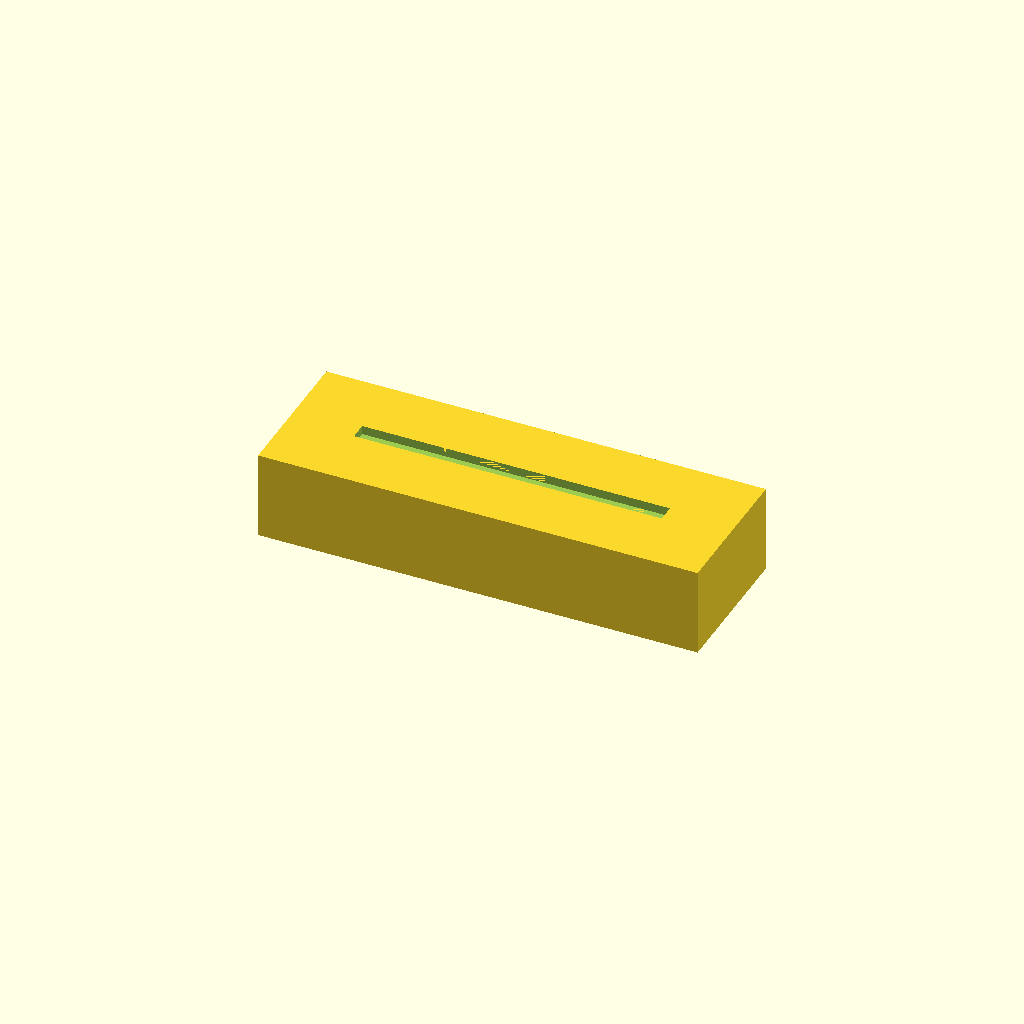
Cell 1: the model at its default parameters.
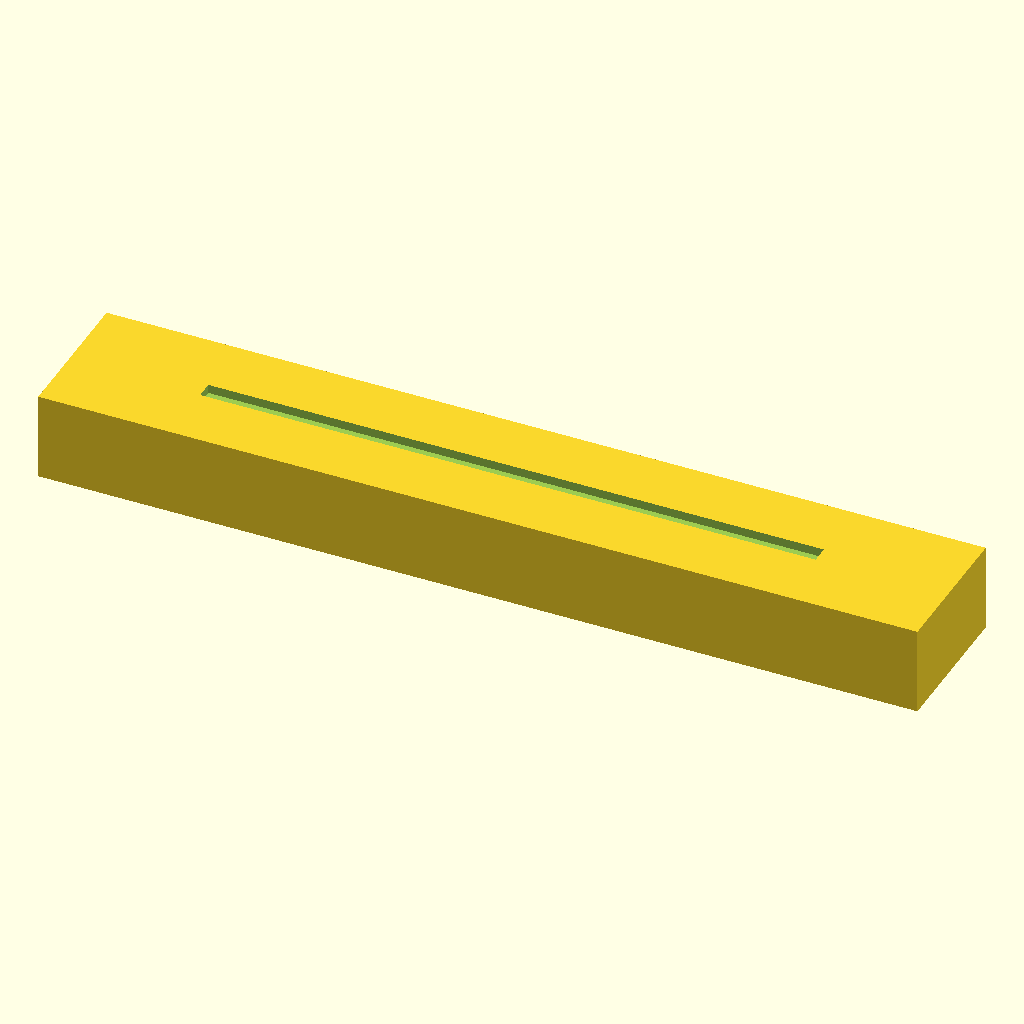
Cell 2: the same model with BLOCK_L = 150.
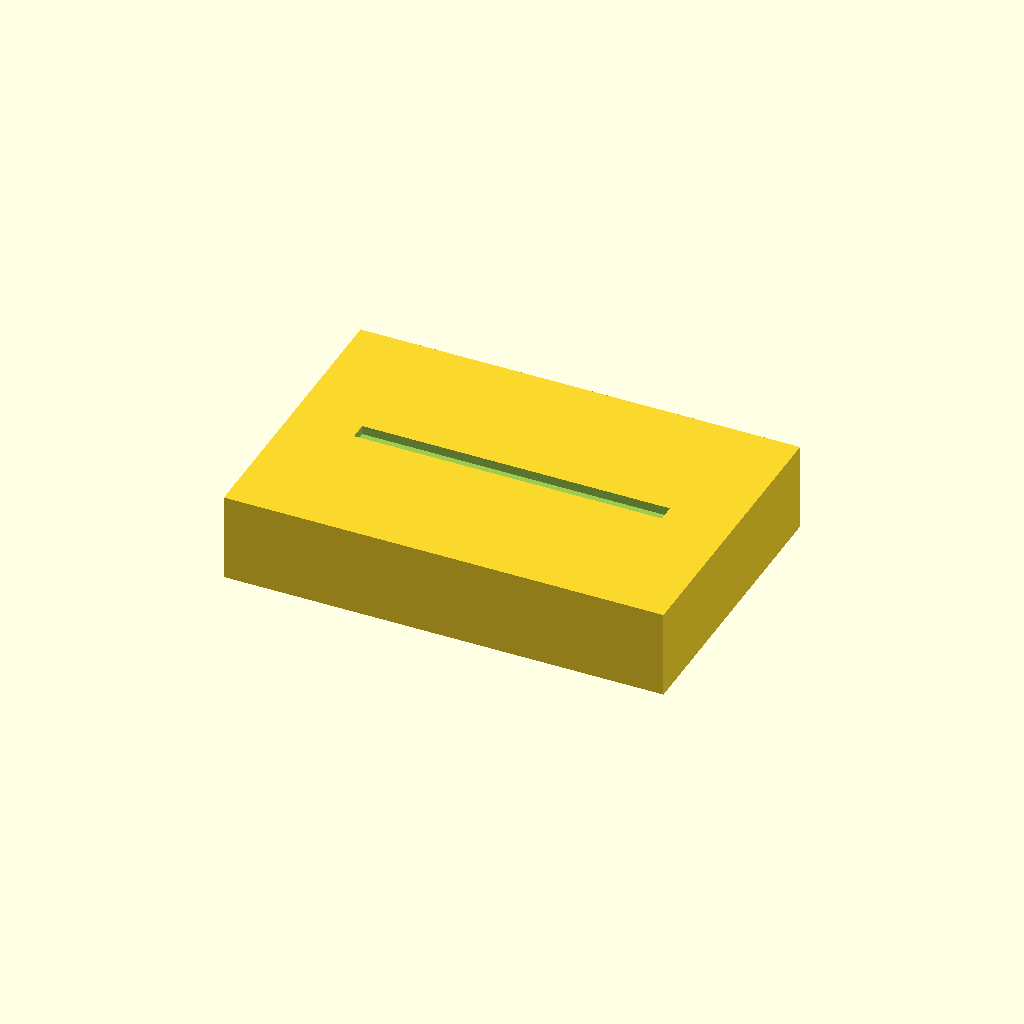
Cell 3 — BLOCK_W set to 50, the other parameters unchanged.
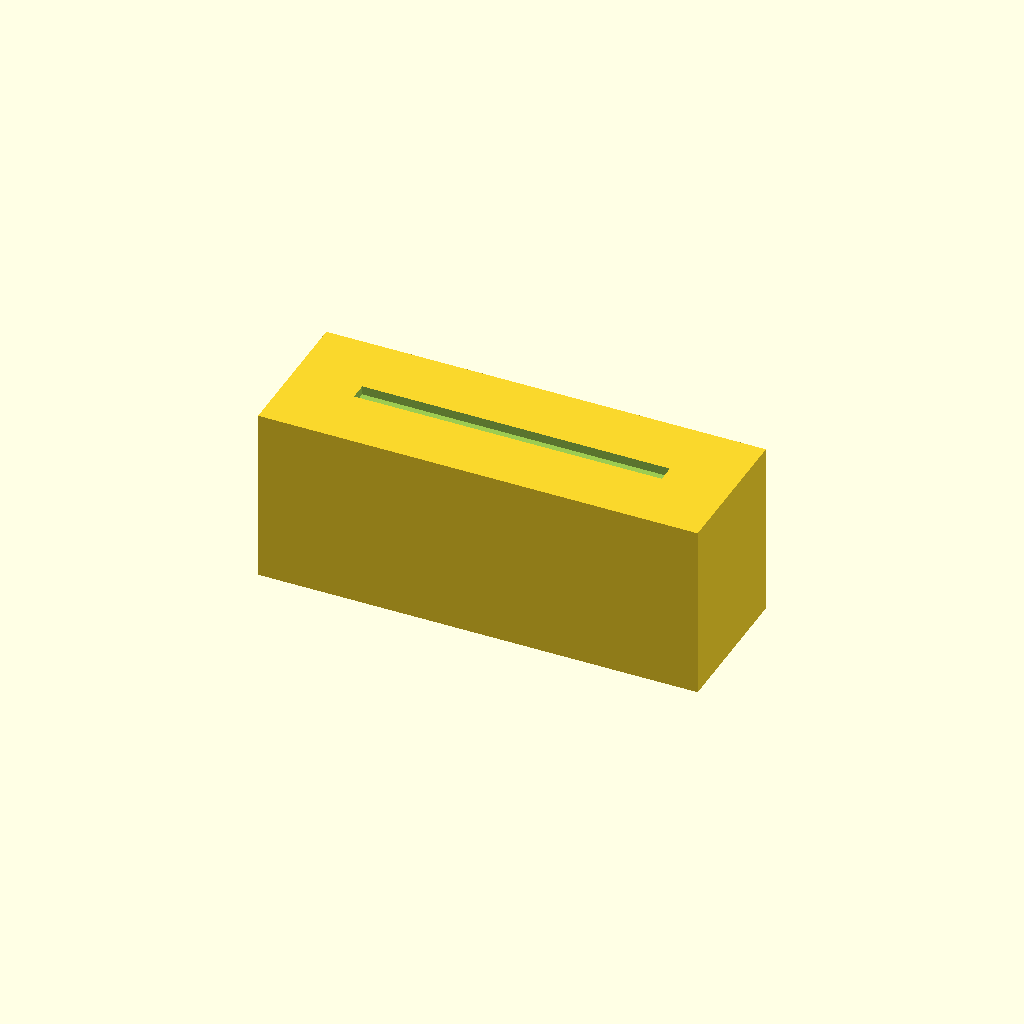
Cell 4: BLOCK_H = 30 (everything else at default).
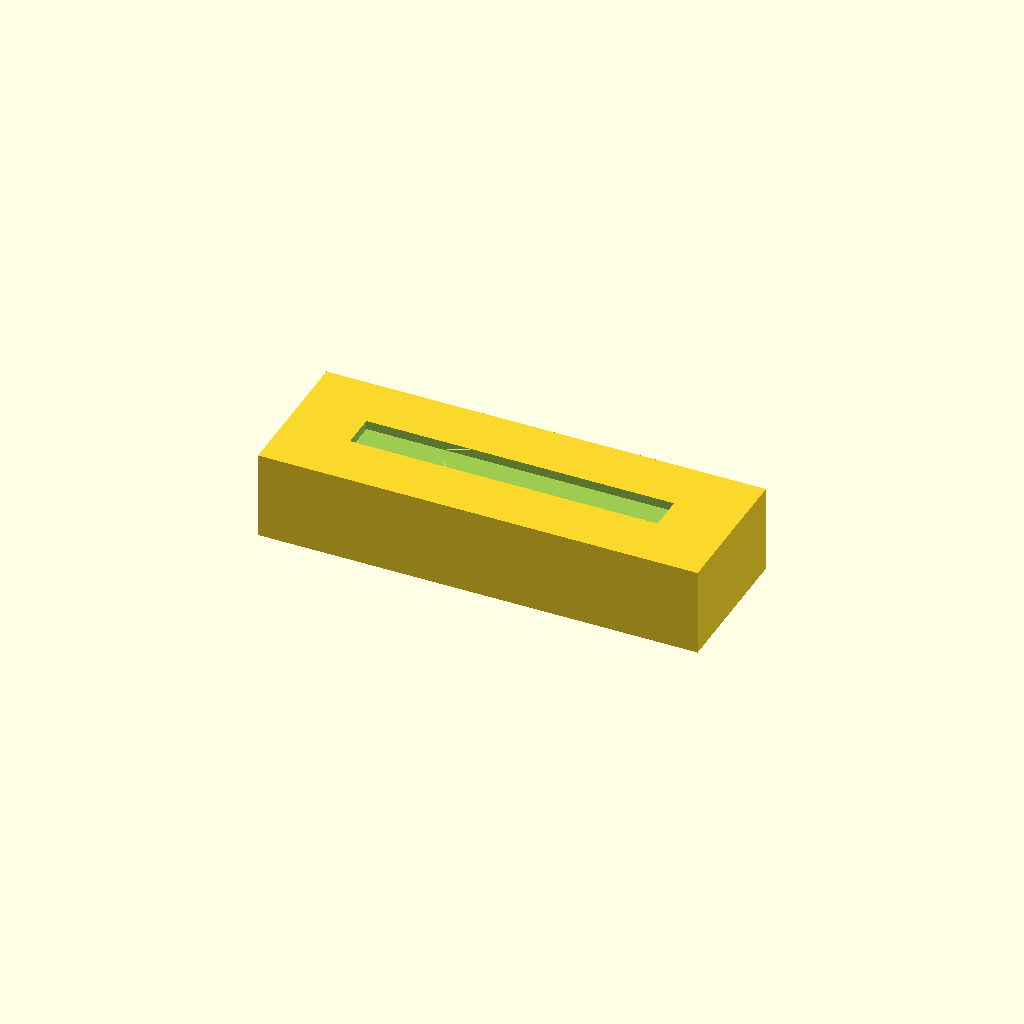
Cell 5 — MARK_W set to 6, the other parameters unchanged.
One fixed orthographic camera (rotation 55°, 0°, 25°; colour scheme Cornfield) for every cell.
Source of the model, 3d/bloque_facil.scad:
// Bloque Jenga — Torre Sabia
// Medidas estándar Jenga: ~7.5 x 2.5 x 1.5 cm (escala 10: 75 x 25 x 15 mm)

BLOCK_L = 75;
BLOCK_W = 25;
BLOCK_H = 15;
MARK_DEPTH = 1.5;
MARK_W = 3;
MARK_GAP = 4;

module bloque_base() {
  cube([BLOCK_L, BLOCK_W, BLOCK_H], center = true);
}

module marca_linea(offset_y) {
  translate([0, offset_y, BLOCK_H/2 - MARK_DEPTH/2])
    cube([BLOCK_L * 0.7, MARK_W, MARK_DEPTH + 0.01], center = true);
}

// Bloque FÁCIL — 1 línea (🍃 hoja)
module bloque_facil() {
  difference() {
    bloque_base();
    marca_linea(0);
  }
}

bloque_facil();

// Exportar: bloque_facil.stl
Parameter table extracted from the source (name, type, default, range or options):
BLOCK_L: number, default 75
BLOCK_W: number, default 25
BLOCK_H: number, default 15
MARK_DEPTH: number, default 1.5
MARK_W: number, default 3
MARK_GAP: number, default 4
